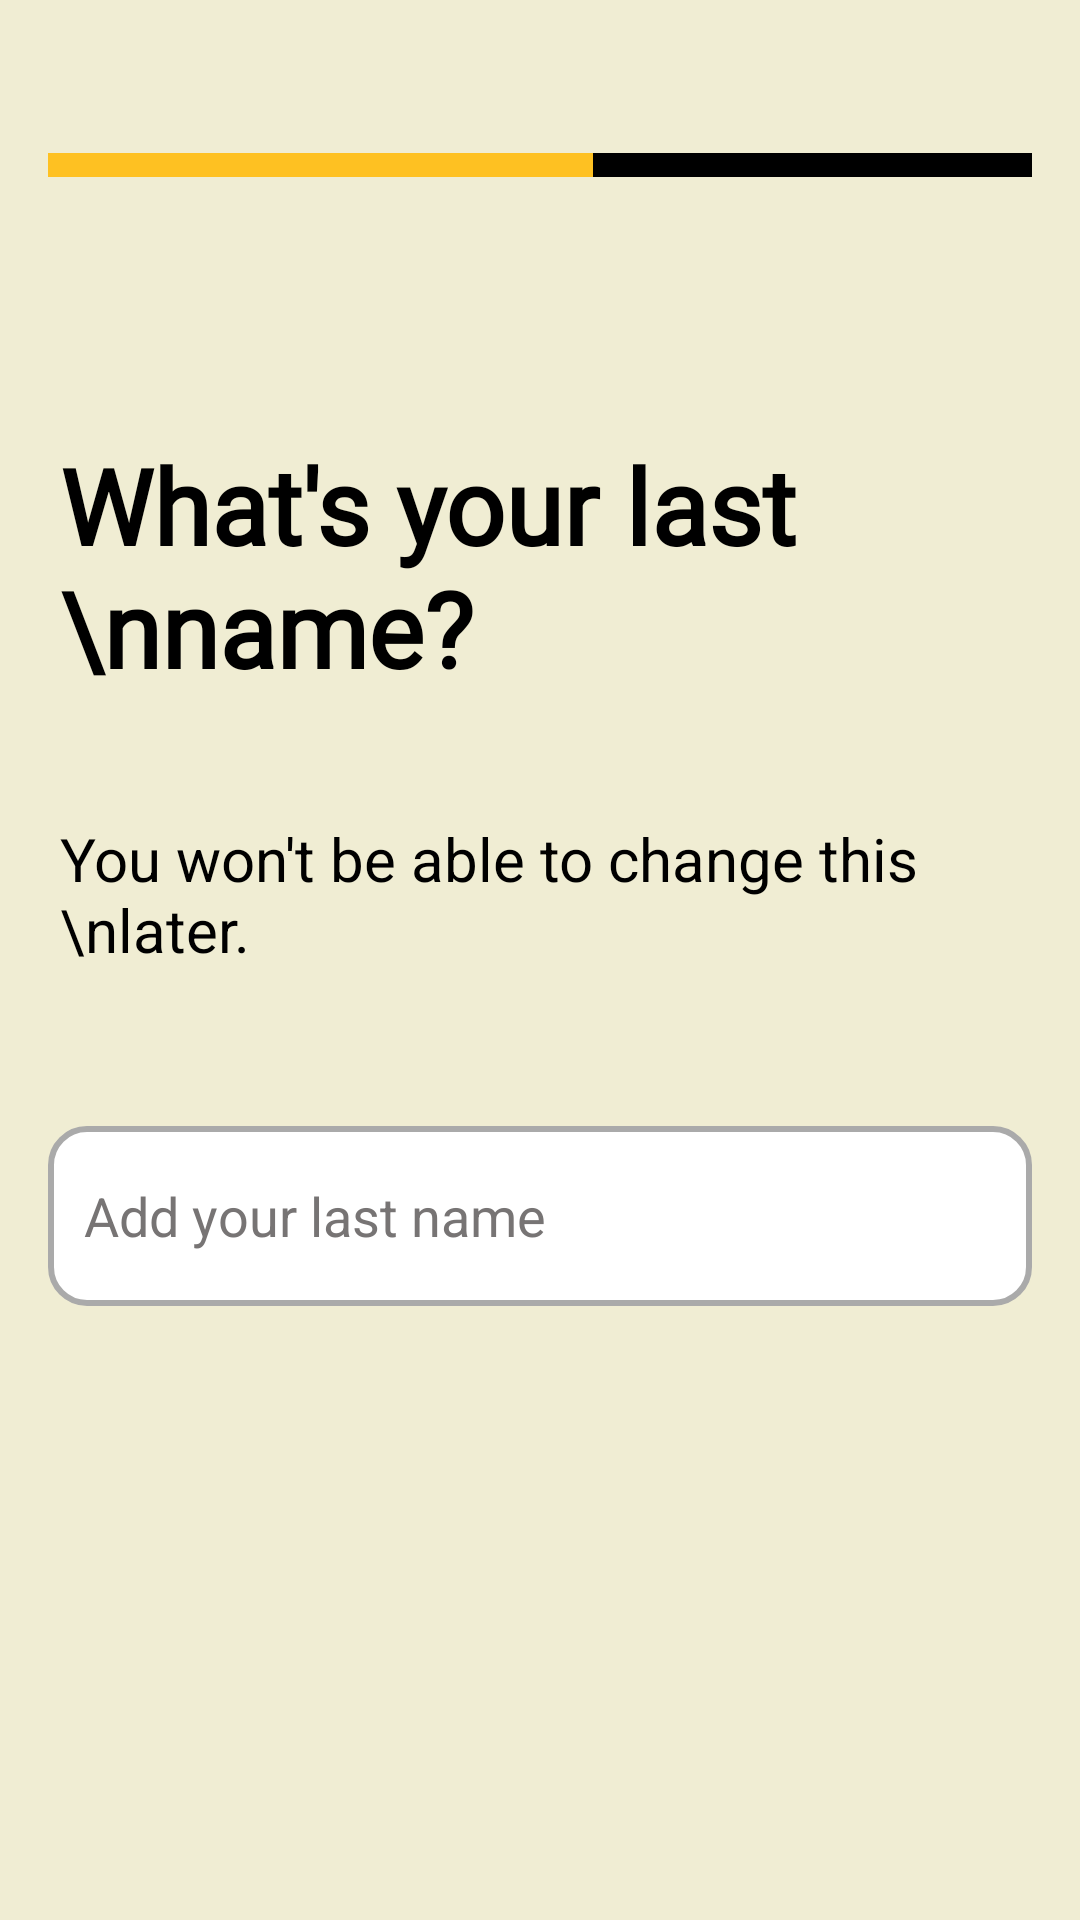

Here is an Android app screen rendered from its layout file. Give the layout XML and the strings, colors and styles it references.
<!-- AndroidManifest.xml: application theme Theme.BottomNavigationDemo -->
<!-- res/layout/activity_last_name.xml -->
<?xml version="1.0" encoding="utf-8"?>
<LinearLayout xmlns:android="http://schemas.android.com/apk/res/android"
    xmlns:app="http://schemas.android.com/apk/res-auto"
    xmlns:tools="http://schemas.android.com/tools"
    android:id="@+id/main"
    android:layout_width="match_parent"
    android:layout_height="match_parent"
    android:orientation="vertical"
    android:background="@color/ScreenBackground"
    tools:context=".LastNameActivity">

    <LinearLayout
        android:layout_width="match_parent"
        android:layout_height="wrap_content"
        android:orientation="horizontal"
        android:layout_marginTop="35dp"
        >



        
        <LinearLayout
            android:layout_width="match_parent"
            android:layout_height="8dp"
            android:layout_margin="16dp"
            android:orientation="horizontal"
            android:id="@+id/progressLine">

            
            <View
                android:id="@+id/step1"
                android:layout_width="0dp"
                android:layout_height="match_parent"
                android:layout_weight="1"
                android:background="@color/myPrimary" />

            <View
                android:id="@+id/step2"
                android:layout_width="0dp"
                android:layout_height="match_parent"
                android:layout_weight="1"
                android:background="@color/myPrimary" />

            <View
                android:id="@+id/step3"
                android:layout_width="0dp"
                android:layout_height="match_parent"
                android:layout_weight="1"
                android:background="@color/myPrimary" />

            <View
                android:id="@+id/step4"
                android:layout_width="0dp"
                android:layout_height="match_parent"
                android:layout_weight="1"
                android:background="@color/myPrimary" />

            <View
                android:id="@+id/step5"
                android:layout_width="0dp"
                android:layout_height="match_parent"
                android:layout_weight="1"
                android:background="@color/myPrimary" />

            <View
                android:id="@+id/step4"
                android:layout_width="0dp"
                android:layout_height="match_parent"
                android:layout_weight="1"
                android:background="@color/black" />
            <View
                android:id="@+id/step5"
                android:layout_width="0dp"
                android:layout_height="match_parent"
                android:layout_weight="1"
                android:background="@color/black" />

            <View
                android:id="@+id/step4"
                android:layout_width="0dp"
                android:layout_height="match_parent"
                android:layout_weight="1"
                android:background="@color/black" />
            <View
                android:id="@+id/step4"
                android:layout_width="0dp"
                android:layout_height="match_parent"
                android:layout_weight="1"
                android:background="@color/black" />
        </LinearLayout>

    </LinearLayout>



    
    <TextView
        android:layout_width="match_parent"
        android:layout_height="wrap_content"
        android:textStyle="bold"
        android:textSize="35sp"
        android:padding="20dp"
        android:layout_marginTop="50dp"
        android:textColor="@color/black"
        android:fontFamily="@font/archivo_black"
        android:text="What's your last \nname?" />

    <TextView
        android:layout_width="match_parent"
        android:layout_height="wrap_content"
        android:textSize="20sp"
        android:padding="20dp"
        android:textColor="@color/black"
        android:text="You won't be able to change this \nlater." />

    <EditText
        android:id="@+id/LastName"
        android:layout_width="match_parent"
        android:layout_height="60dp"
        android:layout_marginStart="16dp"
        android:layout_marginTop="32dp"
        android:textColorHint="@color/colortextsecond"
        android:layout_marginEnd="16dp"
        android:background="@drawable/custom_edit_text_rounded"
        android:drawableLeft="@drawable/person_logo"
        android:drawablePadding="12dp"
        android:hint="Add your last name"
        android:textColor="@color/black"
        android:paddingStart="12dp"
        android:paddingEnd="12dp" />

   <LinearLayout
       android:layout_width="match_parent"
       android:layout_height="wrap_content"
       android:orientation="horizontal"
       android:layout_marginTop="220dp"
       >

       <Button
           android:id="@+id/lastbtn"
           android:layout_width="match_parent"
           android:layout_height="wrap_content"
           android:text="Next"
           android:layout_margin="30dp"
           android:textColor="@color/colortextfirst"
           android:textStyle="bold"
           android:layout_gravity="center"
           android:background="@drawable/background_button" />

   </LinearLayout>



</LinearLayout>
<!-- resources referenced by this layout -->
<resources>
  <color name="ScreenBackground">#F0EDD3</color>
  <color name="black">#FF000000</color>
  <color name="colortextfirst">#000000</color>
  <color name="colortextsecond">#777474</color>
  <color name="myPrimary">#FEC122</color>
  <!-- drawable background_button (drawable) -->
  <?xml version="1.0" encoding="utf-8"?>
  <shape android:shape="rectangle" xmlns:android="http://schemas.android.com/apk/res/android">
   <solid android:color="@color/myPrimary"/>
      <corners android:radius="8dp"/>
  
  
  </shape>
  <!-- drawable custom_edit_text_rounded (drawable) -->
  <?xml version="1.0" encoding="utf-8"?>
  <selector xmlns:android="http://schemas.android.com/apk/res/android">
  
      
      <item android:state_enabled="true" android:state_focused="true">
          <shape android:shape="rectangle">
              <solid android:color="@color/white" />
              <corners android:radius="12dp" />
              <stroke android:width="3dp" android:color="#000000" />
          </shape>
      </item>
  
      
      <item android:state_enabled="true">
          <shape android:shape="rectangle">
              <solid android:color="@android:color/white" />
              <corners android:radius="12dp" />
              <stroke android:width="2dp" android:color="@android:color/darker_gray" />
          </shape>
      </item>
  
  </selector>
  <style name="Theme.BottomNavigationDemo" parent="Theme.MaterialComponents.DayNight.NoActionBar">
          
          <item name="colorPrimary">@color/myPrimary</item>
          <item name="colorPrimaryVariant">@color/myPrimary</item>
          <item name="colorOnPrimary">@color/white</item>
          
          <item name="colorSecondary">@color/myPrimary</item>
          <item name="colorSecondaryVariant">@color/myPrimary</item>
          <item name="colorOnSecondary">@color/black</item>
          
          <item name="android:statusBarColor">?attr/colorPrimaryVariant</item>
          
      </style>
  <color name="white">#FFFFFFFF</color>
</resources>
